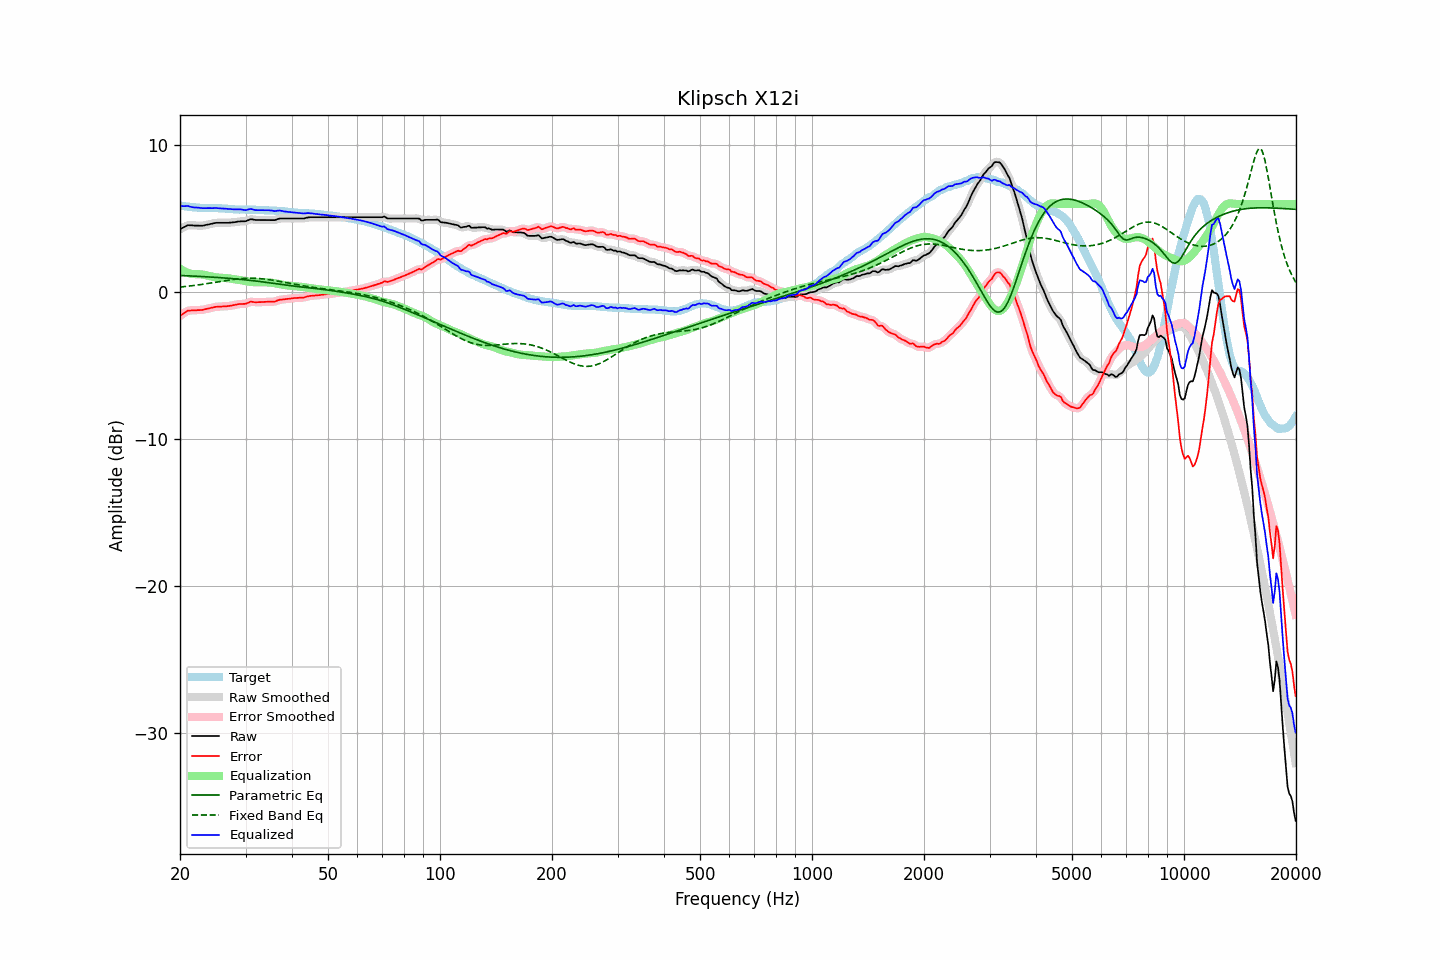

Values plotted in this chart, from the file beside it:
frequency, raw, error, smoothed, error_smoothed, equalization, parametric_eq, fixed_band_eq, equalized_raw, equalized_smoothed, target
20.00, 4.28, -1.61, 4.27, -1.62, 1.59, 1.13, 0.35, 5.87, 5.86, 5.89
20.20, 4.34, -1.54, 4.34, -1.53, 1.52, 1.13, 0.36, 5.86, 5.86, 5.88
20.40, 4.39, -1.47, 4.40, -1.46, 1.46, 1.12, 0.37, 5.85, 5.86, 5.86
20.61, 4.45, -1.40, 4.46, -1.39, 1.40, 1.12, 0.38, 5.85, 5.86, 5.85
20.81, 4.51, -1.32, 4.51, -1.32, 1.35, 1.12, 0.39, 5.86, 5.86, 5.82
21.02, 4.56, -1.26, 4.54, -1.27, 1.31, 1.11, 0.40, 5.87, 5.85, 5.81
21.23, 4.55, -1.26, 4.56, -1.25, 1.27, 1.11, 0.42, 5.82, 5.83, 5.80
21.44, 4.55, -1.24, 4.55, -1.24, 1.24, 1.10, 0.43, 5.79, 5.79, 5.79
21.66, 4.54, -1.23, 4.54, -1.24, 1.23, 1.09, 0.44, 5.77, 5.77, 5.77
21.87, 4.53, -1.24, 4.53, -1.24, 1.23, 1.09, 0.46, 5.76, 5.76, 5.77
22.09, 4.53, -1.23, 4.53, -1.23, 1.23, 1.08, 0.47, 5.75, 5.75, 5.76
22.31, 4.53, -1.22, 4.52, -1.23, 1.22, 1.08, 0.49, 5.75, 5.75, 5.75
22.54, 4.52, -1.22, 4.52, -1.22, 1.22, 1.07, 0.50, 5.74, 5.74, 5.74
22.76, 4.52, -1.21, 4.52, -1.22, 1.21, 1.07, 0.52, 5.73, 5.73, 5.73
22.99, 4.52, -1.21, 4.52, -1.20, 1.19, 1.06, 0.53, 5.71, 5.72, 5.73
23.22, 4.54, -1.18, 4.54, -1.18, 1.18, 1.05, 0.55, 5.71, 5.72, 5.72
23.45, 4.57, -1.15, 4.56, -1.16, 1.15, 1.05, 0.57, 5.72, 5.72, 5.72
23.69, 4.59, -1.13, 4.59, -1.13, 1.13, 1.04, 0.58, 5.72, 5.72, 5.72
23.92, 4.61, -1.11, 4.61, -1.10, 1.10, 1.04, 0.60, 5.71, 5.72, 5.72
24.16, 4.64, -1.08, 4.64, -1.08, 1.08, 1.03, 0.62, 5.72, 5.71, 5.72
24.40, 4.66, -1.06, 4.66, -1.05, 1.05, 1.02, 0.63, 5.71, 5.72, 5.71
24.65, 4.69, -1.03, 4.69, -1.03, 1.03, 1.01, 0.65, 5.72, 5.72, 5.71
24.89, 4.71, -1.00, 4.71, -1.01, 1.02, 1.01, 0.67, 5.72, 5.72, 5.71
25.14, 4.72, -0.99, 4.72, -0.99, 1.00, 1.00, 0.69, 5.72, 5.72, 5.71
25.39, 4.72, -0.99, 4.72, -0.99, 0.99, 0.99, 0.71, 5.71, 5.71, 5.71
25.65, 4.72, -0.98, 4.72, -0.98, 0.98, 0.98, 0.73, 5.70, 5.70, 5.70
25.91, 4.72, -0.98, 4.72, -0.98, 0.98, 0.98, 0.74, 5.69, 5.69, 5.70
26.16, 4.72, -0.97, 4.72, -0.97, 0.97, 0.97, 0.76, 5.69, 5.69, 5.69
26.43, 4.72, -0.97, 4.72, -0.97, 0.96, 0.96, 0.78, 5.68, 5.68, 5.69
26.69, 4.72, -0.96, 4.72, -0.96, 0.95, 0.95, 0.80, 5.67, 5.67, 5.68
26.96, 4.72, -0.95, 4.72, -0.95, 0.94, 0.94, 0.81, 5.66, 5.66, 5.66
27.23, 4.73, -0.93, 4.73, -0.93, 0.93, 0.93, 0.83, 5.65, 5.65, 5.66
27.50, 4.74, -0.91, 4.74, -0.91, 0.91, 0.92, 0.85, 5.65, 5.64, 5.65
27.77, 4.75, -0.89, 4.75, -0.89, 0.89, 0.92, 0.86, 5.64, 5.64, 5.64
28.05, 4.76, -0.87, 4.76, -0.87, 0.87, 0.91, 0.87, 5.63, 5.63, 5.63
28.33, 4.78, -0.85, 4.78, -0.85, 0.86, 0.90, 0.89, 5.63, 5.63, 5.63
28.62, 4.80, -0.83, 4.80, -0.83, 0.84, 0.89, 0.90, 5.64, 5.64, 5.63
28.90, 4.81, -0.81, 4.81, -0.81, 0.83, 0.88, 0.91, 5.64, 5.64, 5.61
29.19, 4.82, -0.80, 4.82, -0.80, 0.81, 0.87, 0.92, 5.63, 5.63, 5.62
29.48, 4.82, -0.80, 4.81, -0.80, 0.79, 0.85, 0.93, 5.61, 5.60, 5.62
29.78, 4.82, -0.80, 4.82, -0.80, 0.77, 0.84, 0.94, 5.59, 5.59, 5.62
30.08, 4.83, -0.79, 4.84, -0.78, 0.75, 0.83, 0.94, 5.58, 5.59, 5.62
30.38, 4.88, -0.74, 4.88, -0.74, 0.73, 0.82, 0.95, 5.61, 5.61, 5.61
30.68, 4.92, -0.69, 4.92, -0.69, 0.71, 0.81, 0.95, 5.63, 5.63, 5.61
30.99, 4.97, -0.64, 4.95, -0.66, 0.70, 0.80, 0.95, 5.67, 5.65, 5.61
31.30, 4.95, -0.66, 4.95, -0.66, 0.69, 0.78, 0.95, 5.63, 5.63, 5.61
31.61, 4.93, -0.68, 4.93, -0.67, 0.68, 0.77, 0.95, 5.60, 5.61, 5.61
31.93, 4.91, -0.70, 4.91, -0.69, 0.67, 0.76, 0.94, 5.58, 5.59, 5.60
32.24, 4.91, -0.68, 4.91, -0.69, 0.67, 0.75, 0.94, 5.58, 5.58, 5.59
32.57, 4.91, -0.68, 4.91, -0.68, 0.67, 0.73, 0.93, 5.58, 5.58, 5.59
32.89, 4.91, -0.68, 4.91, -0.68, 0.67, 0.72, 0.92, 5.58, 5.58, 5.59
33.22, 4.91, -0.68, 4.91, -0.67, 0.67, 0.70, 0.91, 5.58, 5.58, 5.58
33.55, 4.91, -0.67, 4.91, -0.67, 0.67, 0.69, 0.90, 5.58, 5.58, 5.58
33.89, 4.91, -0.66, 4.91, -0.66, 0.67, 0.68, 0.88, 5.58, 5.58, 5.57
34.23, 4.91, -0.66, 4.91, -0.66, 0.67, 0.66, 0.87, 5.57, 5.57, 5.56
34.57, 4.91, -0.65, 4.91, -0.65, 0.66, 0.65, 0.86, 5.57, 5.57, 5.56
34.92, 4.91, -0.65, 4.91, -0.65, 0.65, 0.63, 0.84, 5.56, 5.56, 5.56
35.27, 4.91, -0.65, 4.90, -0.65, 0.64, 0.62, 0.82, 5.55, 5.54, 5.56
35.62, 4.90, -0.65, 4.90, -0.65, 0.63, 0.60, 0.80, 5.53, 5.53, 5.55
35.97, 4.90, -0.64, 4.91, -0.63, 0.61, 0.59, 0.79, 5.51, 5.52, 5.54
... 635 more rows
